Run: headless pygame with SDL's dummy video driver; simulated clock (each Clock.tick advances the game by its frame time, no real sleeping); random seed 0; keys injected as events and as key.get_pressed() state; no mouse input.
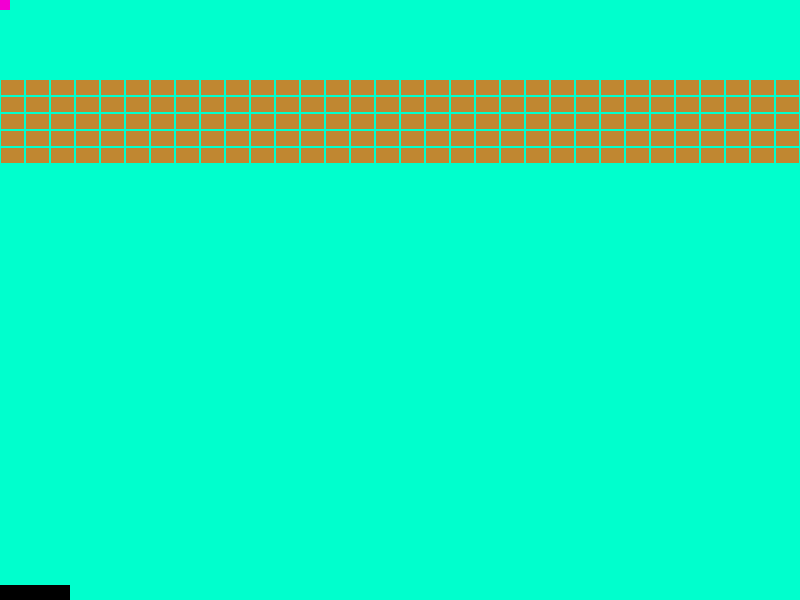
Frame 1 of 4 · flips 1–60 · no input
Frame 2 of 4 · flips 61–180 · tapped SPACE, RETURN · held RIGHT (→), D · screen unchanged from frame 1, image omitted
Frame 3 of 4 · flips 181–300 · held DOWN (↓), S · screen unchanged from frame 2, image omitted
Frame 4 of 4 · flips 301–420 · held LEFT (←), A, UP (↑), W · screen unchanged from frame 3, image omitted

The pygame program that drew these frames:

import pygame

#Define colors of blocks
mint = (0,255,205)
pink = (242,0,210)
brown = (192,135,49)
white = (255,255,255)
black = (0,0,0)

#Sets the size of the blocks
block_width = 23
block_height = 15

#This class represents the blocks in the game
class Block(pygame.sprite.Sprite):

#Constructor, takes in color and the x and y position
    def __init__(self,color,x,y):
        super().__init__()
        self.image = pygame.Surface([block_width,block_height])
        self.image.fill(color)
        self.rect = self.image.get_rect()
        self.rect.x = x
        self.rect.y = y

#Ball class
class Ball(pygame.sprite.Sprite):
    #Properties of the ball
    speed = 8.0
    x = 0.0
    y = 180.0
    direction = 160
    width = 10
    height = 10

    def __init__(self):
        super().__init__()
        self.image = pygame.Surface([self.width, self.height])
        #Colors in the ball
        self.image.fill(pink)
        self.rect = self.image.get_rect()
        #Gets the width and height of the screen
        self.screenh = pygame.display.get_surface().get_height()
        self.screenw = pygame.display.get_surface().get_width()

#Class of the player platform   
class Platform(pygame.sprite.Sprite):
    def __init__(self):
        super().__init__()
        #Properties of platform
        self.width = 70
        self.height = 15
        self.image = pygame.Surface([self.width, self.height])
        #Color of platform
        self.image.fill(black)
        #Sets position where ball comes from
        self.rect = self.image.get_rect()
        self.screenh = pygame.display.get_surface().get_height()
        self.screenw = pygame.display.get_surface().get_width()
        self.rect.x = 0
        self.rect.y = self.screenh-self.height

pygame.init()

#Sets size of the game window
screen = pygame.display.set_mode([800, 600])

#Sets name of the game window
pygame.display.set_caption('Breakout!')

#Creates background
bg = pygame.Surface(screen.get_size())

#Sprite lists
balls = pygame.sprite.Group()
blocks = pygame.sprite.Group()
sprites = pygame.sprite.Group()

#Creates ball
platform = Platform()
sprites.add(platform)

#Creates the ball sprite
ball = Ball()
sprites.add(ball)
balls.add(ball)

top = 80
blocknumber = 32

#Creates the block rows
for row in range(5):
    #Creates block columns
    for column in range(0,blocknumber):
        #Creates the blocks
        block = Block(brown, column * (block_width + 2) + 1, top)
        blocks.add(block)
        sprites.add(block)
    top += block_height + 2

#Temporary quit
running = True
while running:
    #Color of the background
    screen.fill(mint)
    for event in pygame.event.get():
        if event.type == pygame.QUIT:
            running = False
    sprites.draw(screen)
    pygame.display.flip()
#Ends the program
pygame.quit()
